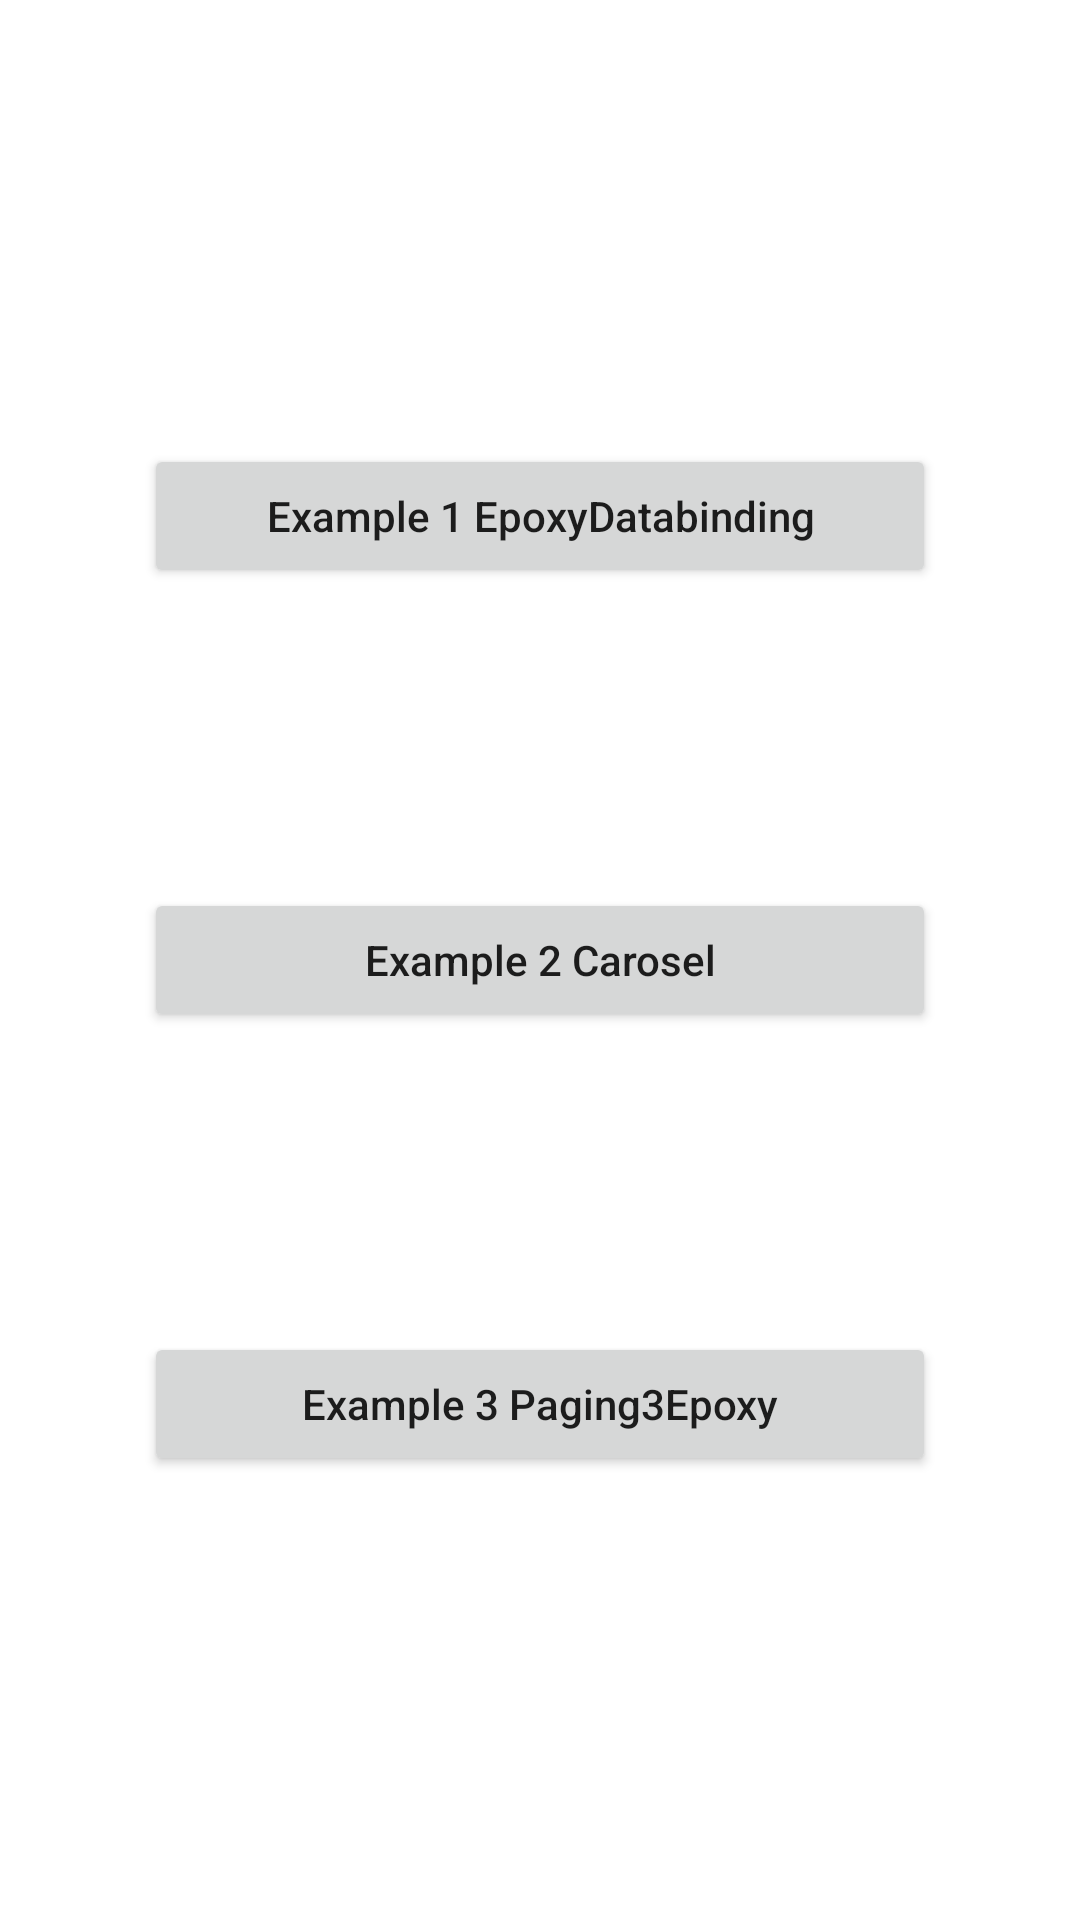

Produce the Android XML layout that renders to this screen, including the resource entries it uses.
<!-- AndroidManifest.xml: application theme Theme.ExpyExample -->
<!-- res/layout/fragment_menu.xml -->
<?xml version="1.0" encoding="utf-8"?>
<layout xmlns:android="http://schemas.android.com/apk/res/android"
    xmlns:app="http://schemas.android.com/apk/res-auto"
    xmlns:tools="http://schemas.android.com/tools">

    <data>

        <variable
            name="fragment"
            type="app.practice.epoxy.MenuFragment" />
    </data>

    <androidx.constraintlayout.widget.ConstraintLayout
        android:layout_width="match_parent"
        android:layout_height="match_parent"
        android:padding="48dp"
        tools:context=".MenuFragment">

        <Button
            android:id="@+id/button"
            android:layout_width="match_parent"
            android:layout_height="wrap_content"
            android:onClick="@{(view)->fragment.changeFragment(2)}"
            android:text="Example 2 Carosel"
            android:textAllCaps="false"
            app:layout_constraintBottom_toBottomOf="parent"
            app:layout_constraintLeft_toLeftOf="parent"
            app:layout_constraintRight_toRightOf="parent"
            app:layout_constraintTop_toTopOf="parent" />

        <Button
            android:layout_width="match_parent"
            android:layout_height="wrap_content"
            android:onClick="@{(view)->fragment.changeFragment(1)}"
            android:text="Example 1 EpoxyDatabinding"
            android:textAllCaps="false"
            app:layout_constraintBottom_toTopOf="@+id/button"
            app:layout_constraintLeft_toLeftOf="parent"
            app:layout_constraintRight_toRightOf="parent"
            app:layout_constraintTop_toTopOf="parent" />

        <Button
            android:layout_width="match_parent"
            android:layout_height="wrap_content"
            android:onClick="@{(view)->fragment.changeFragment(3)}"
            android:text="Example 3 Paging3Epoxy"
            android:textAllCaps="false"
            app:layout_constraintBottom_toBottomOf="parent"
            app:layout_constraintLeft_toLeftOf="parent"
            app:layout_constraintRight_toRightOf="parent"
            app:layout_constraintTop_toBottomOf="@+id/button" />


    </androidx.constraintlayout.widget.ConstraintLayout>

</layout>
<!-- resources referenced by this layout -->
<resources>
  <style name="Theme.ExpyExample" parent="Theme.MaterialComponents.DayNight.NoActionBar">
          
          <item name="colorPrimary">@color/purple_500</item>
          <item name="colorPrimaryVariant">@color/purple_700</item>
          <item name="colorOnPrimary">@color/white</item>
          
          <item name="colorSecondary">@color/teal_200</item>
          <item name="colorSecondaryVariant">@color/teal_700</item>
          <item name="colorOnSecondary">@color/black</item>
          
          <item name="android:statusBarColor" tools:targetApi="l">?attr/colorPrimaryVariant</item>
          
      </style>
  <!-- not gathered from this repository: default colours our renderer supplied (Android Studio template values) -->
  <color name="purple_500">#FF6200EE</color>
  <color name="purple_700">#FF3700B3</color>
  <color name="teal_200">#FF03DAC5</color>
  <color name="teal_700">#FF018786</color>
  <color name="black">#FF000000</color>
  <color name="white">#FFFFFFFF</color>
</resources>
